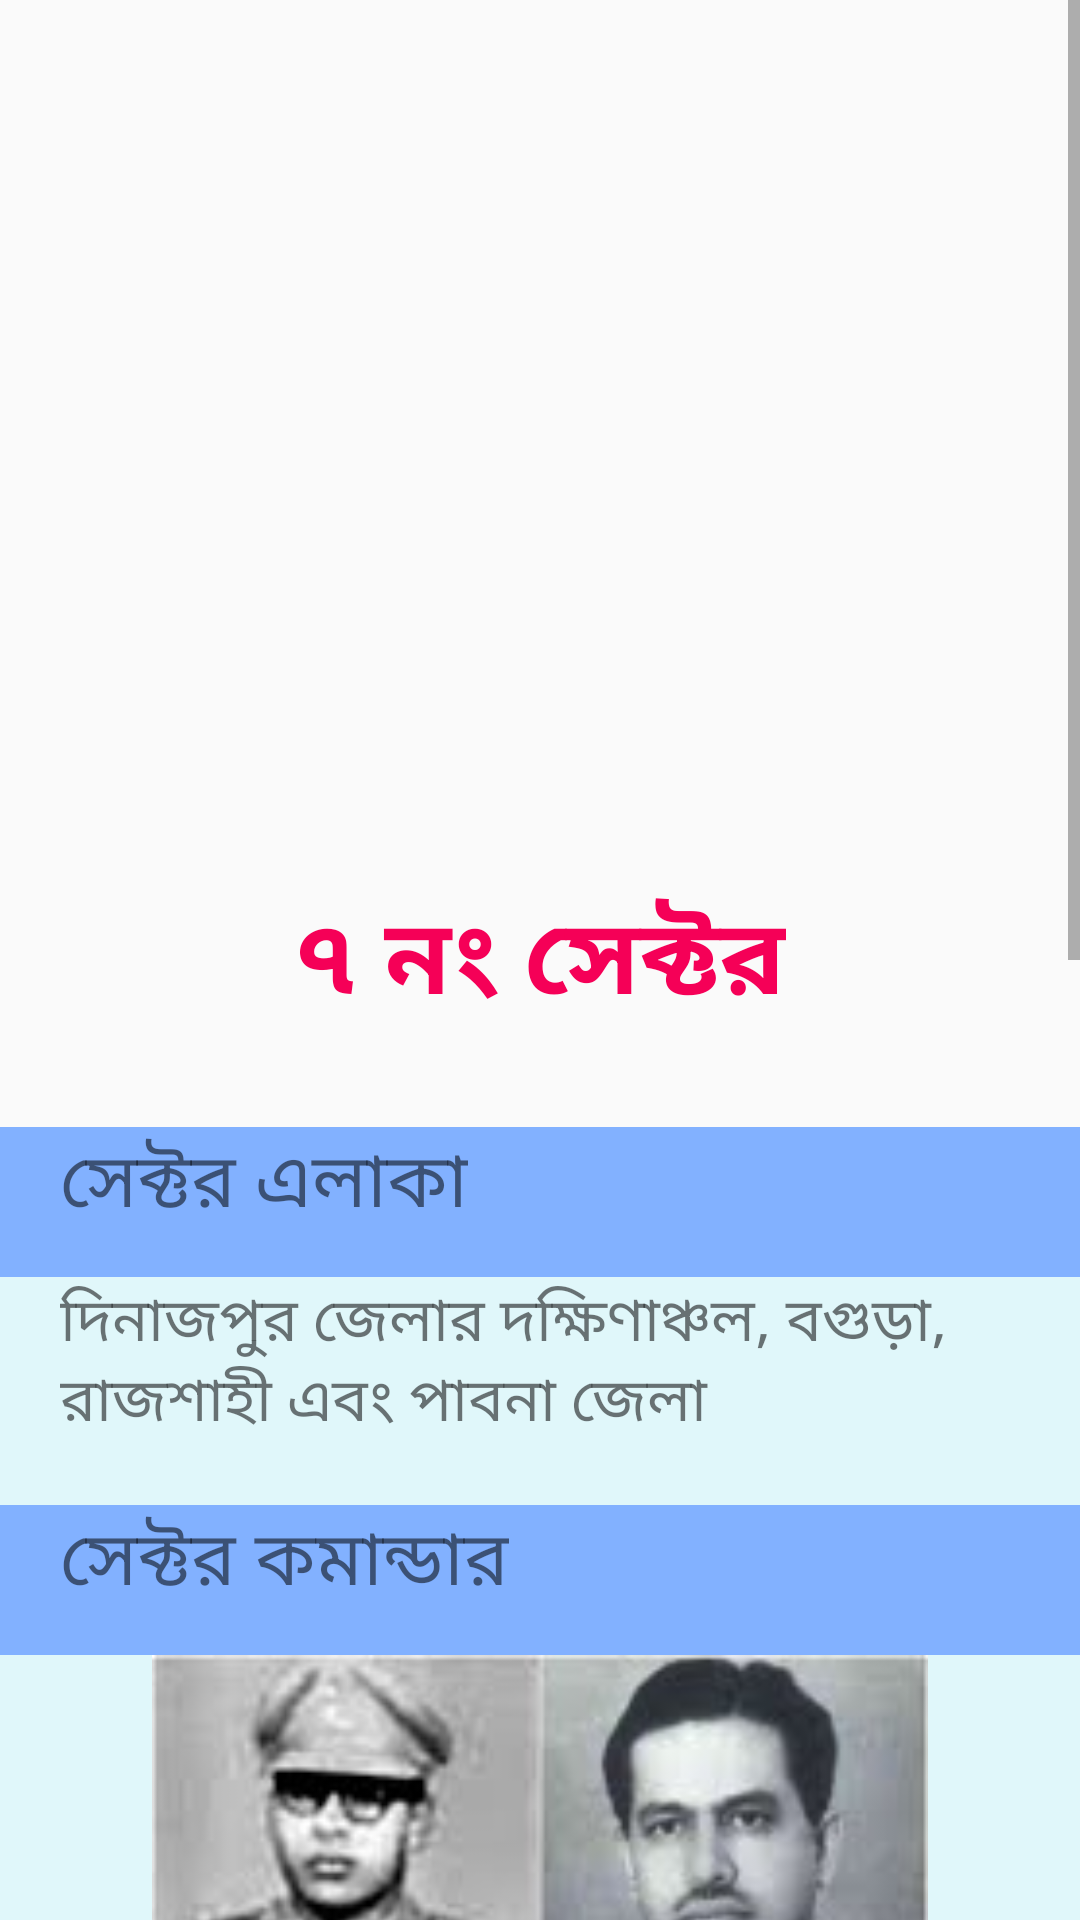

Layout XML and referenced resources for this Android screen:
<!-- AndroidManifest.xml: application theme AppTheme -->
<!-- res/layout/sec_7.xml -->
<?xml version="1.0" encoding="utf-8"?>

<ScrollView xmlns:android="http://schemas.android.com/apk/res/android"
    xmlns:app="http://schemas.android.com/apk/res-auto"
    xmlns:tools="http://schemas.android.com/tools"
    android:layout_width="match_parent"
    android:layout_height="match_parent"
    tools:context=".Sector1">

    <LinearLayout
        android:layout_width="match_parent"
        android:layout_height="match_parent"
        android:orientation="vertical">

        <RelativeLayout
            android:layout_width="match_parent"
            android:layout_height="match_parent"
            android:layout_gravity="center"
            android:layout_marginBottom="20dp">

            <ImageView
                android:id="@+id/secImg"
                android:layout_width="300dp"
                android:layout_height="300dp"
                android:layout_centerHorizontal="true"
                android:layout_marginBottom="10dp"
                android:src="@drawable/sector_7" />

            <TextView
                android:layout_width="wrap_content"
                android:layout_height="wrap_content"
                android:layout_below="@+id/secImg"
                android:layout_centerHorizontal="true"
                android:layout_marginTop="-16dp"
                android:layout_marginBottom="10dp"
                android:text="৭ নং সেক্টর"
                android:textColor="#F50057"
                android:textSize="35sp"
                android:textStyle="bold" />

        </RelativeLayout>

        <RelativeLayout
            android:layout_width="match_parent"
            android:layout_height="wrap_content">

            <LinearLayout
                android:layout_width="match_parent"
                android:layout_height="50dp"
                android:background="#82B1FF"
                android:orientation="vertical">

                <TextView
                    android:layout_width="wrap_content"
                    android:layout_height="wrap_content"
                    android:layout_gravity="center_vertical"
                    android:layout_marginLeft="20dp"
                    android:text="সেক্টর এলাকা"
                    android:textSize="25sp" />

            </LinearLayout>
        </RelativeLayout>

        <RelativeLayout
            android:layout_width="match_parent"
            android:layout_height="wrap_content">

            <LinearLayout
                android:layout_width="match_parent"
                android:layout_height="wrap_content"
                android:background="#E0F7FA"
                android:orientation="vertical">

                <TextView
                    android:layout_width="wrap_content"
                    android:layout_height="wrap_content"
                    android:layout_gravity="center_vertical"
                    android:layout_marginLeft="20dp"
                    android:layout_marginBottom="20dp"
                    android:gravity="left"

                    android:maxLines="5"
                    android:text="দিনাজপুর জেলার দক্ষিণাঞ্চল, বগুড়া, রাজশাহী এবং পাবনা জেলা"
                    android:textSize="20sp" />

            </LinearLayout>
        </RelativeLayout>

        <RelativeLayout
            android:layout_width="match_parent"
            android:layout_height="wrap_content">

            <LinearLayout
                android:layout_width="match_parent"
                android:layout_height="50dp"
                android:background="#82B1FF"
                android:orientation="vertical">

                <TextView
                    android:layout_width="wrap_content"
                    android:layout_height="wrap_content"
                    android:layout_gravity="center_vertical"
                    android:layout_marginLeft="20dp"
                    android:text="সেক্টর কমান্ডার"
                    android:textSize="25sp" />

            </LinearLayout>
        </RelativeLayout>

        <RelativeLayout
            android:layout_width="match_parent"
            android:layout_height="wrap_content">

            <LinearLayout
                android:layout_width="match_parent"
                android:layout_height="wrap_content"
                android:background="#E0F7FA"
                android:orientation="vertical">

                <ImageView
                    android:layout_width="300dp"
                    android:layout_height="180dp"
                    android:layout_gravity="center_horizontal"
                    android:src="@drawable/s_7" />

                <TextView
                    android:layout_width="wrap_content"
                    android:layout_height="wrap_content"
                    android:layout_gravity="center_vertical"
                    android:layout_marginLeft="20dp"
                    android:layout_marginBottom="20dp"
                    android:gravity="left"

                    android:maxLines="20"
                    android:text="•মেজর নাজমুল হক (১০ এপ্রিল, ১৯৭১ হতে ২৭ সেপ্টেম্বর, ১৯৭১)\n
• মেজর কাজী নূরুজ্জামান (২৮ সেপ্টেম্বর, ১৯৭১ হতে ১৪ ফেব্রুয়ারি, ১৯৭২)\n
• সুবেদার মেজর এ রাব
"
                    android:textSize="20sp" />

            </LinearLayout>
        </RelativeLayout>

        <RelativeLayout
            android:layout_width="match_parent"
            android:layout_height="wrap_content">

            <LinearLayout
                android:layout_width="match_parent"
                android:layout_height="50dp"
                android:background="#82B1FF"
                android:orientation="vertical">

                <TextView
                    android:layout_width="wrap_content"
                    android:layout_height="wrap_content"
                    android:layout_gravity="center_vertical"
                    android:layout_marginLeft="20dp"
                    android:text="সাবসেক্টর কমান্ডার"
                    android:textSize="25sp" />

            </LinearLayout>
        </RelativeLayout>

        <RelativeLayout
            android:layout_width="match_parent"
            android:layout_height="wrap_content">

            <LinearLayout
                android:layout_width="match_parent"
                android:layout_height="wrap_content"
                android:background="#E0F7FA"
                android:orientation="vertical">

                <TextView
                    android:layout_width="wrap_content"
                    android:layout_height="wrap_content"
                    android:layout_gravity="center_vertical"
                    android:layout_marginLeft="20dp"
                    android:layout_marginBottom="20dp"
                    android:gravity="left"

                    android:maxLines="20"
                    android:text="১.মালন (প্রথমদিকে ই পি আর এর জুনিয়র কমিশন প্রাপ্ত অফিসারদের মধ্যে ভাগ করে দেয়া হয় এবং পরে ক্যাপ্টেন মহিউদ্দিন জাহাঙ্গির দায়িত্ব নেন)\n
২.মেহেদিপুর (সুবেদার ইলিয়াস,ক্যাপ্টেন মহিউদ্দিন জাহাঙ্গির)\n
৩.হামজাপুর (ক্যাপ্টেন ইদ্রিস)\n
৪.বৃহত্তম পাবনা (মুক্তিযোদ্ধা রফিকুল ইসলাম (বকুল) ও মুক্তিযোদ্ধা মো:নুরুজ্জামান বিশ্বাস (মুজিব বাহিনী))\n
৫.শেখপাড়া (ক্যাপ্টেন রশিদ)\n
৬.লালগোলা (ক্যাপ্টেন গিয়াসউদ্দিন চৌধুরী)
"
                    android:textSize="20sp" />

            </LinearLayout>
        </RelativeLayout>


    </LinearLayout>

</ScrollView>
<!-- resources referenced by this layout -->
<resources>
  <!-- drawable s_7: jpg bitmap (drawable, 6390 bytes) -->
  <style name="AppTheme" parent="Theme.AppCompat.Light.DarkActionBar">
          
          <item name="colorPrimary">@color/colorPrimary</item>
          <item name="colorPrimaryDark">@color/colorPrimaryDark</item>
          <item name="colorAccent">@color/colorAccent</item>
  
          <item name="windowActionBar">false</item>
          <item name="windowNoTitle">true</item>
      </style>
  <color name="colorPrimary">#03A9F4</color>
  <color name="colorPrimaryDark">#0288D1</color>
  <color name="colorAccent">#00BCD4</color>
</resources>
